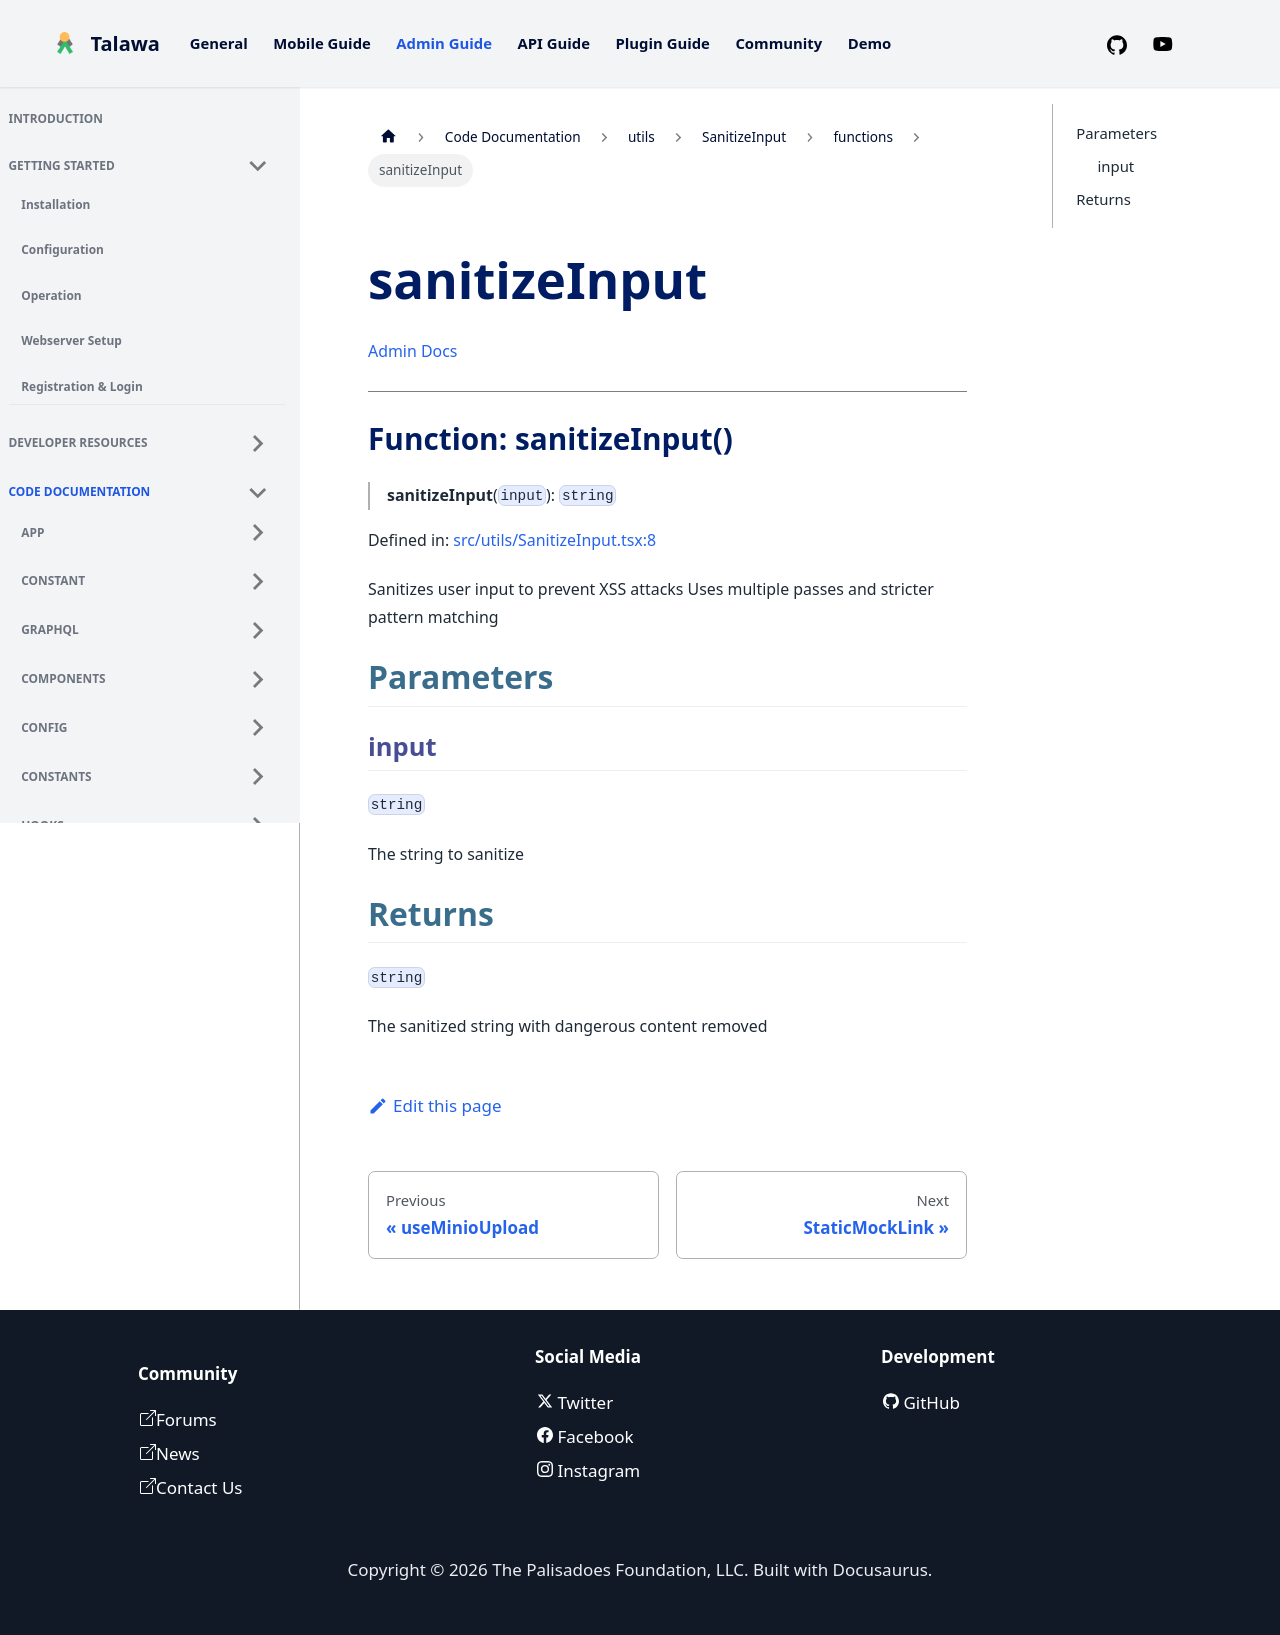

repository: PalisadoesFoundation/talawa-admin · page: docs/auto-docs/utils/SanitizeInput/functions/sanitizeInput/index.html · generator: docusaurus

[Admin Docs](/)

***

# Function: sanitizeInput()

> **sanitizeInput**(`input`): `string`

Defined in: [src/utils/SanitizeInput.tsx:8](https://github.com/PalisadoesFoundation/talawa-admin/blob/main/src/utils/SanitizeInput.tsx#L8)

Sanitizes user input to prevent XSS attacks
Uses multiple passes and stricter pattern matching

## Parameters

### input

`string`

The string to sanitize

## Returns

`string`

The sanitized string with dangerous content removed
